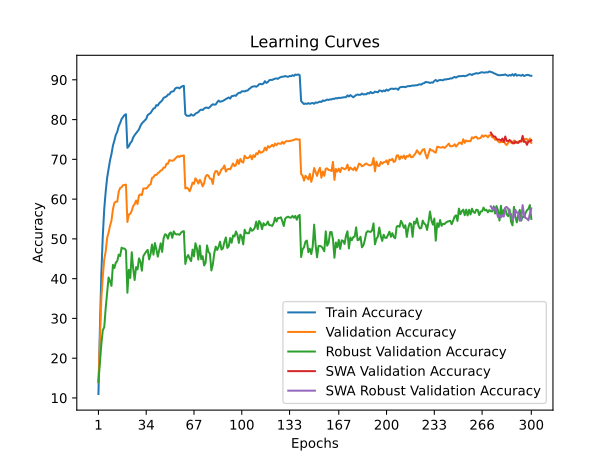

The file beside this chart, header and first rows:
time; train_accuracy; train_loss; valid_accuracy; valid_loss; valid_accuracy_robust; valid_accuracy_swa; valid_accuracy_robust_swa
31,2613; 10,9980; 4,0332; 13,9700; 3,9813; 14,0483; 13,9700; 14,0483
60,7639; 27,3500; 3,3325; 24,7900; 3,6528; 18,8000; 24,7900; 18,8000
90,5502; 41,2760; 2,8185; 35,0300; 3,1692; 23,5103; 35,0300; 23,5103
121,1400; 50,7180; 2,5053; 40,4800; 3,1087; 27,0276; 40,4800; 27,0276
150,3668; 57,4820; 2,2860; 44,8400; 2,8543; 27,7931; 44,8400; 27,7931
180,5678; 61,8560; 2,1423; 46,8400; 2,7584; 32,5586; 46,8400; 32,5586
209,8962; 65,3560; 2,0237; 50,2200; 2,6704; 36,4207; 50,2200; 36,4207
239,4643; 67,5160; 1,9467; 51,6000; 2,6398; 40,3034; 51,6000; 40,3034
269,1087; 69,7600; 1,8737; 53,2900; 2,5675; 39,3724; 53,2900; 39,3724
299,0924; 71,3440; 1,8152; 54,5800; 2,5129; 38,1793; 54,5800; 38,1793
328,2621; 73,4400; 1,7472; 57,4300; 2,4030; 43,4690; 57,4300; 43,4690
357,8973; 74,7180; 1,7052; 59,0400; 2,3197; 42,6759; 59,0400; 42,6759
388,0099; 76,1760; 1,6545; 59,3700; 2,3450; 44,0345; 59,3700; 44,0345
417,4621; 76,9240; 1,6279; 59,3500; 2,3486; 44,4276; 59,3500; 44,4276
447,4637; 78,3280; 1,5870; 61,8900; 2,3042; 46,0483; 61,8900; 46,0483
476,4801; 79,1380; 1,5514; 62,8000; 2,2212; 45,6759; 62,8000; 45,6759
505,1515; 80,1440; 1,5204; 63,0100; 2,1788; 47,8000; 63,0100; 47,8000
535,4158; 80,6720; 1,5104; 63,4900; 2,1666; 47,5793; 63,4900; 47,5793
565,8133; 81,1460; 1,4936; 63,5600; 2,1660; 47,5793; 63,5600; 47,5793
596,2251; 81,3400; 1,4835; 63,6500; 2,1458; 47,1034; 63,6500; 47,1034
626,6330; 72,9060; 1,7602; 54,2500; 2,6369; 36,4552; 54,2500; 36,4552
656,8127; 73,3180; 1,7463; 56,1500; 2,5201; 42,2207; 56,1500; 42,2207
687,7366; 74,0880; 1,7192; 56,3000; 2,4753; 40,1862; 56,3000; 40,1862
717,9313; 74,5200; 1,7018; 57,0600; 2,5098; 46,6414; 57,0600; 46,6414
748,6362; 75,5060; 1,6672; 58,2600; 2,3693; 42,5310; 58,2600; 42,5310
778,7719; 76,0980; 1,6493; 58,7500; 2,4096; 39,6552; 58,7500; 39,6552
809,1510; 76,5580; 1,6299; 59,6500; 2,3372; 42,9103; 59,6500; 42,9103
839,1886; 77,0160; 1,6118; 58,7700; 2,3276; 42,3103; 58,7700; 42,3103
869,0506; 77,5160; 1,5840; 60,9200; 2,2900; 45,0966; 60,9200; 45,0966
898,8680; 78,4260; 1,5596; 61,2000; 2,2779; 44,2828; 61,2000; 44,2828
928,4379; 79,0480; 1,5404; 61,0200; 2,2641; 41,9931; 61,0200; 41,9931
957,5012; 79,4200; 1,5240; 62,6600; 2,1770; 45,6552; 62,6600; 45,6552
987,8161; 79,8220; 1,5159; 62,7000; 2,2049; 46,2690; 62,7000; 46,2690
1017,5929; 80,1700; 1,4957; 62,6400; 2,1852; 46,8069; 62,6400; 46,8069
1047,1351; 81,1360; 1,4705; 63,0100; 2,1526; 47,2483; 63,0100; 47,2483
1077,0408; 81,4120; 1,4563; 63,5300; 2,1496; 44,8483; 63,5300; 44,8483
1106,2515; 81,6580; 1,4465; 63,7000; 2,1274; 46,1586; 63,7000; 46,1586
1136,0269; 82,1900; 1,4341; 65,3200; 2,0686; 48,5724; 65,3200; 48,5724
1166,8027; 82,7820; 1,4065; 65,5100; 2,0594; 46,0276; 65,5100; 46,0276
1197,2632; 82,8940; 1,3993; 66,0600; 2,0570; 48,9448; 66,0600; 48,9448
1227,7032; 83,6380; 1,3821; 66,0800; 2,0328; 47,3793; 66,0800; 47,3793
1257,1384; 83,5260; 1,3770; 66,5100; 2,0297; 45,5310; 66,5100; 45,5310
1287,5403; 84,1400; 1,3623; 66,7700; 2,0324; 47,1517; 66,7700; 47,1517
1317,4647; 84,4460; 1,3487; 67,1800; 2,0108; 48,8966; 67,1800; 48,8966
1347,8882; 84,8120; 1,3337; 67,3300; 2,0075; 46,7241; 67,3300; 46,7241
1378,7146; 85,4680; 1,3127; 67,9300; 1,9611; 50,1241; 67,9300; 50,1241
1407,4927; 85,6220; 1,3058; 67,9400; 1,9607; 51,1586; 67,9400; 51,1586
1437,9563; 85,8040; 1,3011; 68,9000; 1,9233; 50,9793; 68,9000; 50,9793
1468,2643; 86,2700; 1,2896; 68,9200; 1,9179; 50,0483; 68,9200; 50,0483
1499,9775; 86,3540; 1,2834; 69,8100; 1,8666; 51,3586; 69,8100; 51,3586
1530,7656; 86,9280; 1,2628; 69,7000; 1,8868; 51,6138; 69,7000; 51,6138
1560,8166; 87,0620; 1,2544; 69,6400; 1,8701; 50,2621; 69,6400; 50,2621
1591,7218; 87,1600; 1,2559; 69,7800; 1,8875; 51,8897; 69,7800; 51,8897
1621,9341; 87,7980; 1,2360; 70,1700; 1,8783; 51,2690; 70,1700; 51,2690
1652,2221; 88,0220; 1,2287; 70,5600; 1,8557; 51,1172; 70,5600; 51,1172
1681,9993; 88,0240; 1,2276; 70,8200; 1,8557; 51,1724; 70,8200; 51,1724
1711,0412; 87,8620; 1,2250; 70,6000; 1,8558; 51,0276; 70,6000; 51,0276
1740,6378; 88,2020; 1,2219; 70,9200; 1,8414; 51,5310; 70,9200; 51,5310
1770,4084; 88,3960; 1,2126; 70,8500; 1,8196; 51,8552; 70,8500; 51,8552
1800,8914; 88,4980; 1,2110; 70,9900; 1,8337; 51,9379; 70,9900; 51,9379
... 240 more rows
